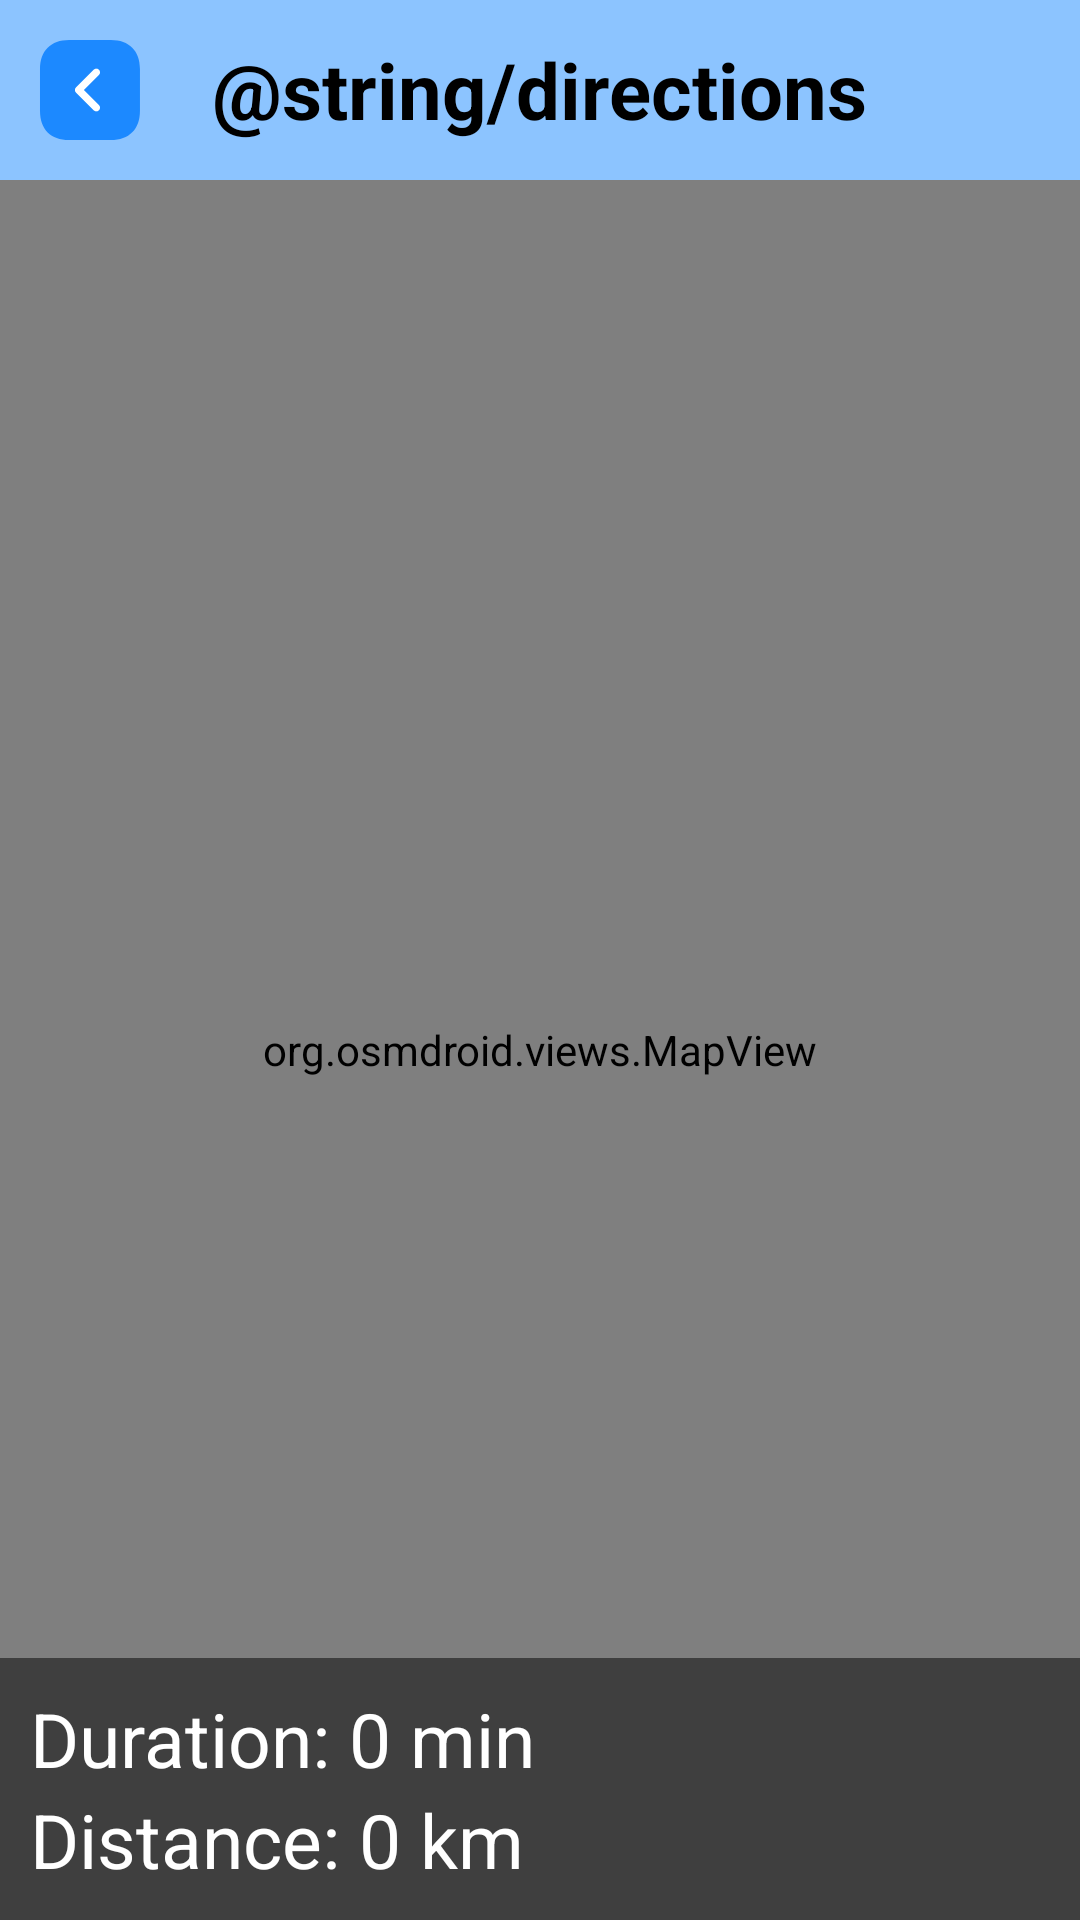

Produce the Android XML layout that renders to this screen, including the resource entries it uses.
<!-- AndroidManifest.xml: application theme Theme.TuluyanApp -->
<!-- res/layout/activity_tenant_get_directions.xml -->
<?xml version="1.0" encoding="utf-8"?>
<RelativeLayout xmlns:android="http://schemas.android.com/apk/res/android"
    xmlns:app="http://schemas.android.com/apk/res-auto"
    xmlns:tools="http://schemas.android.com/tools"
    android:id="@+id/main"
    android:layout_width="match_parent"
    android:layout_height="match_parent"
    tools:context=".fragments.TenantGetDirections">

    
    <RelativeLayout
        android:id="@+id/toolbar"
        android:layout_width="match_parent"
        android:layout_height="wrap_content"
        android:background="@color/blue1"
        android:padding="10dp">

        <ImageView
            android:id="@+id/backButton"
            android:layout_width="wrap_content"
            android:layout_height="wrap_content"
            android:src="@drawable/arrow_square_left"
            android:contentDescription="@string/app"
            android:layout_alignParentStart="true"
            android:layout_centerVertical="true" />

        <TextView
            android:id="@+id/titleDirection"
            android:layout_width="wrap_content"
            android:layout_height="wrap_content"
            android:text="@string/directions"
            android:layout_centerInParent="true"
            android:textColor="@android:color/black"
            android:textSize="26sp"
            android:textStyle="bold" />
    </RelativeLayout>

    
    <org.osmdroid.views.MapView
        android:id="@+id/mapView"
        android:layout_width="match_parent"
        android:layout_height="match_parent"
        android:layout_below="@+id/toolbar" />

    
    <LinearLayout
        android:id="@+id/directionsPanel"
        android:layout_width="match_parent"
        android:layout_height="wrap_content"
        android:layout_alignParentBottom="true"
        android:orientation="vertical"
        android:background="#80000000"
        android:padding="10dp">

        <TextView
            android:id="@+id/durationText"
            android:layout_width="wrap_content"
            android:layout_height="wrap_content"
            android:textColor="@android:color/white"
            android:textSize="25sp"
            android:text="Duration: 0 min" />

        <TextView
            android:id="@+id/distanceText"
            android:layout_width="wrap_content"
            android:layout_height="wrap_content"
            android:textColor="@android:color/white"
            android:textSize="25sp"
            android:text="Distance: 0 km" />
    </LinearLayout>
</RelativeLayout>
<!-- resources referenced by this layout -->
<resources>
  <color name="blue1">#8CC4FF</color>
  <!-- drawable arrow_square_left (drawable) -->
  <vector xmlns:android="http://schemas.android.com/apk/res/android"
      android:width="40dp"
      android:height="40dp"
      android:viewportWidth="40"
      android:viewportHeight="40">
    <path
        android:pathData="M26.983,3.333H13.017C6.95,3.333 3.333,6.95 3.333,13.017V26.967C3.333,33.05 6.95,36.667 13.017,36.667H26.967C33.033,36.667 36.65,33.05 36.65,26.983V13.017C36.667,6.95 33.05,3.333 26.983,3.333Z"
        android:strokeAlpha="0.8"
        android:fillColor="#007BFF"
        android:fillAlpha="0.8"/>
    <path
        android:pathData="M22.1,27.133C21.783,27.133 21.467,27.017 21.217,26.767L15.333,20.883C14.85,20.4 14.85,19.6 15.333,19.117L21.217,13.233C21.7,12.75 22.5,12.75 22.983,13.233C23.467,13.717 23.467,14.517 22.983,15L17.983,20L22.983,25C23.467,25.483 23.467,26.283 22.983,26.767C22.75,27.017 22.433,27.133 22.1,27.133Z"
        android:fillColor="#ffffff"/>
  </vector>
  <style name="Theme.TuluyanApp" parent="Base.Theme.TuluyanApp" />
  <style name="Base.Theme.TuluyanApp" parent="Theme.Material3.DayNight.NoActionBar">
          
          
      </style>
</resources>
